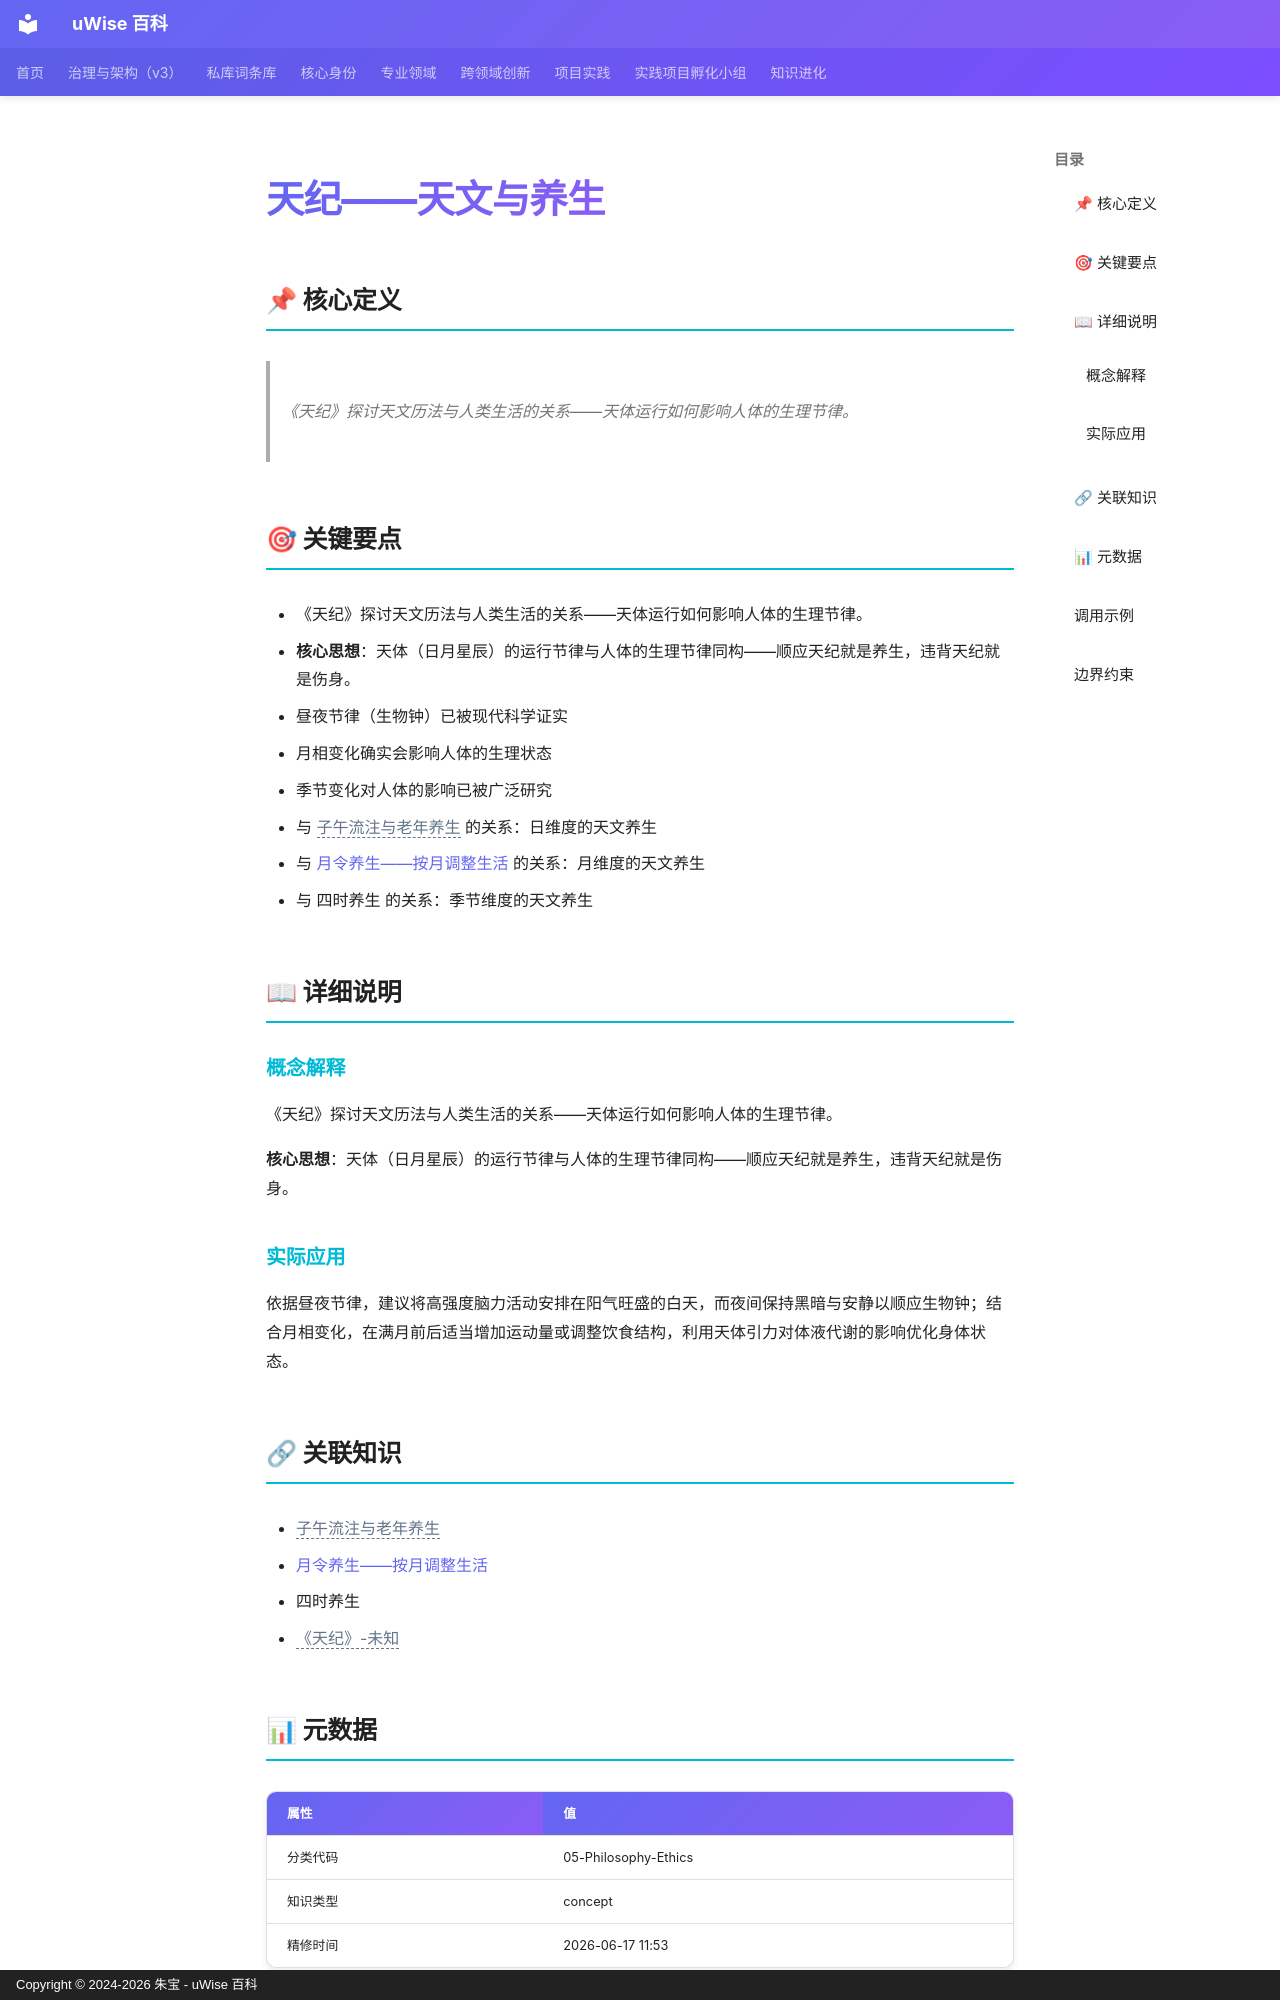

repository: zhubao315/uWise · page: vault-encyclopedia/md-a1f36a0c/index.html · generator: mkdocs · copyright: Copyright © 2024-2026 朱宝 - uWise 百科

---
title: "天纪——天文与养生"
description: "《天纪》探讨天文历法与人类生活的关系——天体运行如何影响人体的生理节律。"
---

# 天纪——天文与养生

## 📌 核心定义

> 《天纪》探讨天文历法与人类生活的关系——天体运行如何影响人体的生理节律。

## 🎯 关键要点

- 《天纪》探讨天文历法与人类生活的关系——天体运行如何影响人体的生理节律。
- **核心思想**：天体（日月星辰）的运行节律与人体的生理节律同构——顺应天纪就是养生，违背天纪就是伤身。
- 昼夜节律（生物钟）已被现代科学证实
- 月相变化确实会影响人体的生理状态
- 季节变化对人体的影响已被广泛研究
- 与 <span class="uw-unresolved" data-target="子午流注与老年养生" title="未解析的双链目标：子午流注与老年养生">子午流注与老年养生</span> 的关系：日维度的天文养生
- 与 [月令养生——按月调整生活](../md-3befc737/) 的关系：月维度的天文养生
- 与 四时养生 的关系：季节维度的天文养生

## 📖 详细说明

### 概念解释
《天纪》探讨天文历法与人类生活的关系——天体运行如何影响人体的生理节律。

**核心思想**：天体（日月星辰）的运行节律与人体的生理节律同构——顺应天纪就是养生，违背天纪就是伤身。


### 实际应用

依据昼夜节律，建议将高强度脑力活动安排在阳气旺盛的白天，而夜间保持黑暗与安静以顺应生物钟；结合月相变化，在满月前后适当增加运动量或调整饮食结构，利用天体引力对体液代谢的影响优化身体状态。

## 🔗 关联知识

- <span class="uw-unresolved" data-target="子午流注与老年养生" title="未解析的双链目标：子午流注与老年养生">子午流注与老年养生</span>
- [月令养生——按月调整生活](../md-3befc737/)
- 四时养生
- <span class="uw-unresolved" data-target="《天纪》-未知" title="未解析的双链目标：《天纪》-未知">《天纪》-未知</span>

## 📊 元数据

| 属性 | 值 |
|------|-----|
| 分类代码 | 05-Philosophy-Ethics |
| 知识类型 | concept |
| 精修时间 | 2026-06-17 11:53 |

---
